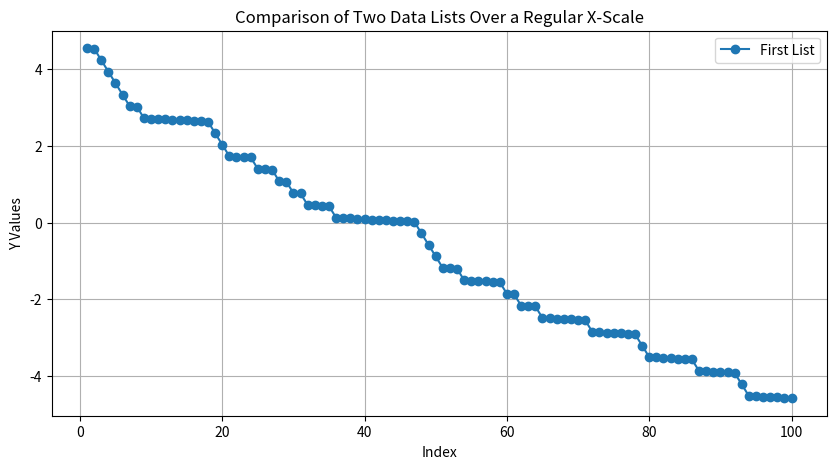

The script that saved this image:
import matplotlib.pyplot as plt
import numpy as np

# Data lists (Y-values)
y1_values = [
  4.536281906951478,   4.526281906951478,   4.2262819069514785,
    3.9262819069514787,   3.626281906951479,    3.326281906951479,
    3.0262819069514793,  3.0162819069514795,   2.7162819069514796,
      2.70628190695148,    2.69628190695148,   2.6862819069514803,
    2.6762819069514805,  2.6662819069514807,    2.656281906951481,
     2.646281906951481,  2.6362819069514813,   2.6262819069514816,
    2.3262819069514817,   2.026281906951482,   1.7262819069514819,
    1.7162819069514819,  1.7062819069514819,   1.6962819069514818,
    1.3962819069514818,  1.3862819069514818,   1.3762819069514818,
    1.0762819069514817,  1.0662819069514817,   0.7662819069514817,
    0.7562819069514817,  0.4562819069514817,   0.4462819069514817,
   0.43628190695148167, 0.42628190695148166,  0.12628190695148167,
   0.11628190695148168, 0.10628190695148168,  0.09628190695148169,
   0.08628190695148169,  0.0762819069514817,   0.0662819069514817,
    0.0562819069514817,  0.0462819069514817, 0.036281906951481695,
  0.026281906951481693, 0.01628190695148169,  -0.2837180930485183,
   -0.5837180930485183, -0.8837180930485182,  -1.1837180930485183,
   -1.1937180930485183, -1.2037180930485183,  -1.5037180930485183,
   -1.5137180930485183, -1.5237180930485184,  -1.5337180930485184,
   -1.5437180930485184, -1.5537180930485184,  -1.8537180930485184,
   -1.8637180930485184, -2.1637180930485185,  -2.1737180930485183,
    -2.183718093048518,  -2.483718093048518,  -2.4937180930485177,
   -2.5037180930485174, -2.5137180930485172,   -2.523718093048517,
    -2.533718093048517, -2.5437180930485166,  -2.8437180930485164,
    -2.853718093048516,  -2.863718093048516,  -2.8737180930485158,
   -2.8837180930485156, -2.8937180930485153,   -2.903718093048515,
    -3.203718093048515,  -3.503718093048515,  -3.5137180930485146,
   -3.5237180930485144,  -3.533718093048514,   -3.543718093048514,
   -3.5537180930485137, -3.5637180930485135,  -3.8637180930485133,
    -3.873718093048513,  -3.883718093048513,  -3.8937180930485127,
   -3.9037180930485125, -3.9137180930485123,   -4.213718093048512,
    -4.513718093048512,  -4.523718093048512,  -4.5337180930485115,
    -4.543718093048511,  -4.553718093048511,   -4.563718093048511,
    -4.573718093048511
]

x_values = np.arange(1, len(y1_values) + 1)  # Match X to the length of Y1 (58)
# x_values = np.arange(1, len(y1_values) + 1)  # Explicitly match Y's length



# Plot the graph
plt.figure(figsize=(10, 5))
plt.plot(x_values, y1_values, marker="o", linestyle="-", label="First List")
# plt.plot(x_values, y2_values, marker="s", linestyle="--", label="Second List")

plt.xlabel("Index")
plt.ylabel("Y Values")
plt.title("Comparison of Two Data Lists Over a Regular X-Scale")
plt.legend()
plt.grid(True)
plt.show()